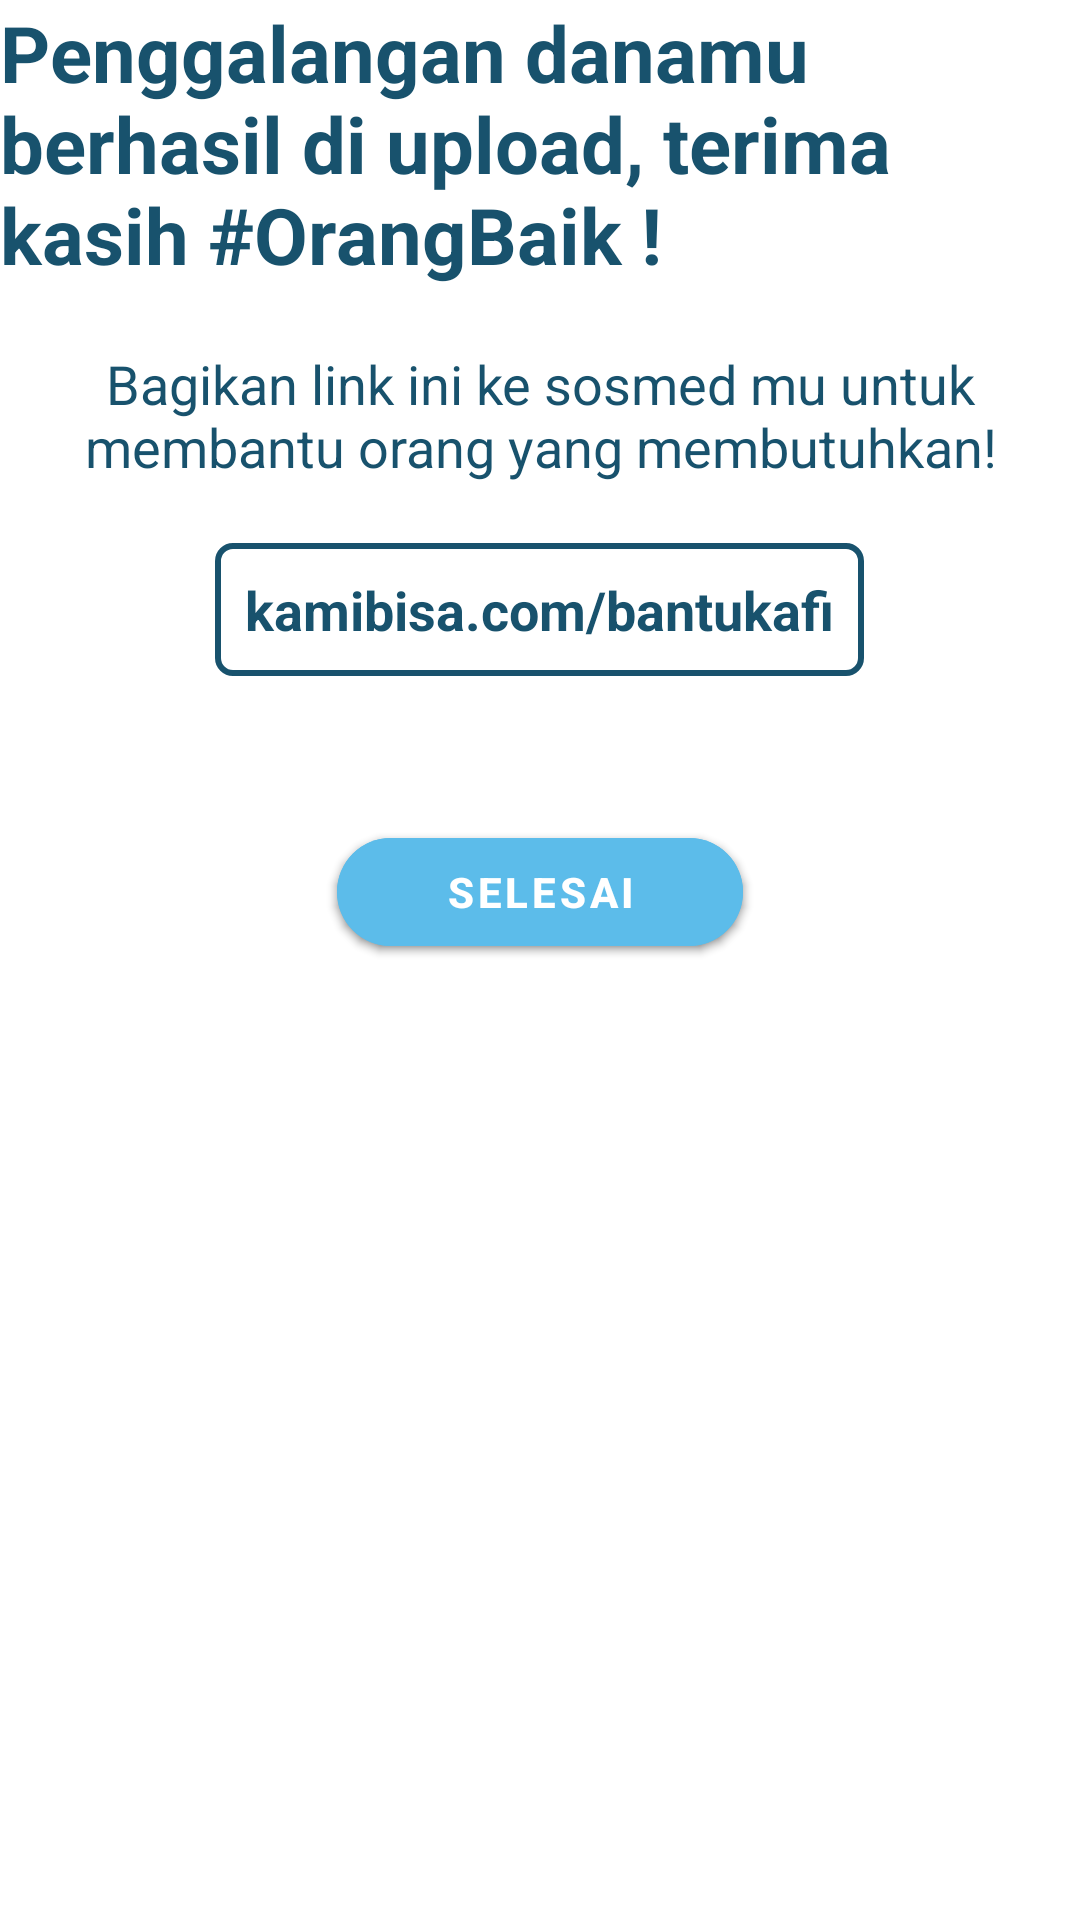

Layout XML and referenced resources for this Android screen:
<!-- AndroidManifest.xml: application theme Theme.KamiBisa -->
<!-- res/layout/fragment_blood_donation_success.xml -->
<?xml version="1.0" encoding="utf-8"?>
<LinearLayout xmlns:android="http://schemas.android.com/apk/res/android"
    xmlns:tools="http://schemas.android.com/tools"
    android:layout_width="match_parent"
    android:layout_height="match_parent"
    xmlns:app="http://schemas.android.com/apk/res-auto"
    android:orientation="vertical"
    tools:context=".ui.view.fragment.createBloodDonation.BloodDonationSuccessFragment">

    <TextView
        android:layout_width="match_parent"
        android:layout_height="wrap_content"
        android:text="Penggalangan danamu berhasil di upload, terima kasih #OrangBaik !"
        android:textSize="26sp"
        android:textColor="@color/primary_dark_blue"
        android:textStyle="bold"/>

    <TextView
        android:layout_width="match_parent"
        android:layout_height="wrap_content"
        android:layout_marginVertical="20dp"
        android:text="Bagikan link ini ke sosmed mu untuk membantu orang yang membutuhkan!"
        android:textSize="18sp"
        android:textAlignment="center"
        android:textColor="@color/primary_dark_blue"/>

    <com.google.android.material.textview.MaterialTextView
        android:id="@+id/tv_bloodDonation_success_link"
        android:layout_width="wrap_content"
        android:layout_height="wrap_content"
        android:background="@drawable/stroke_box"
        android:layout_gravity="center_horizontal"
        android:padding="10dp"
        android:text="kamibisa.com/bantukafi"
        android:textSize="18dp"
        android:textColor="@color/primary_dark_blue"
        android:textStyle="bold" />

    <com.google.android.material.button.MaterialButton
        android:id="@+id/btn_bloodDonation_success_finish"
        android:layout_width="wrap_content"
        android:layout_height="wrap_content"
        android:layout_gravity="center_horizontal"
        android:layout_marginHorizontal="8dp"
        android:layout_marginTop="48dp"
        android:backgroundTint="@color/primary_light_blue"
        android:paddingHorizontal="36dp"
        android:text="SELESAI"
        android:textColor="@color/white"
        android:textSize="14sp"
        android:textStyle="bold"
        app:cornerRadius="50dp" />

</LinearLayout>
<!-- resources referenced by this layout -->
<resources>
  <color name="primary_dark_blue">#18526d</color>
  <color name="primary_light_blue">#FF5CBCEA</color>
  <color name="white">#FFFFFFFF</color>
  <!-- drawable stroke_box (drawable) -->
  <?xml version="1.0" encoding="utf-8"?>
  <shape xmlns:android="http://schemas.android.com/apk/res/android"
      android:shape="rectangle">
  
      <stroke
          android:width="2dp"
          android:color="@color/primary_dark_blue" />
  
      <corners
          android:radius="5dp" />
  
  </shape>
  <style name="Theme.KamiBisa" parent="Theme.MaterialComponents.DayNight.NoActionBar">
          
          <item name="colorPrimary">#2688B7</item>
          <item name="colorPrimaryVariant">#FF5CBCEA</item>
          <item name="colorOnPrimary">@color/white</item>
          
          <item name="colorSecondary">@color/teal_200</item>
          <item name="colorSecondaryVariant">@color/teal_700</item>
          <item name="colorOnSecondary">@color/black</item>
          
          <item name="android:statusBarColor" tools:targetApi="l">?attr/colorPrimaryVariant</item>
          
  
          
          <item name="android:ambientShadowAlpha">0.5</item>
          <item name="android:spotShadowAlpha">0.5</item>
      </style>
  <color name="teal_200">#FF03DAC5</color>
  <color name="teal_700">#FF018786</color>
  <color name="black">#FF000000</color>
</resources>
